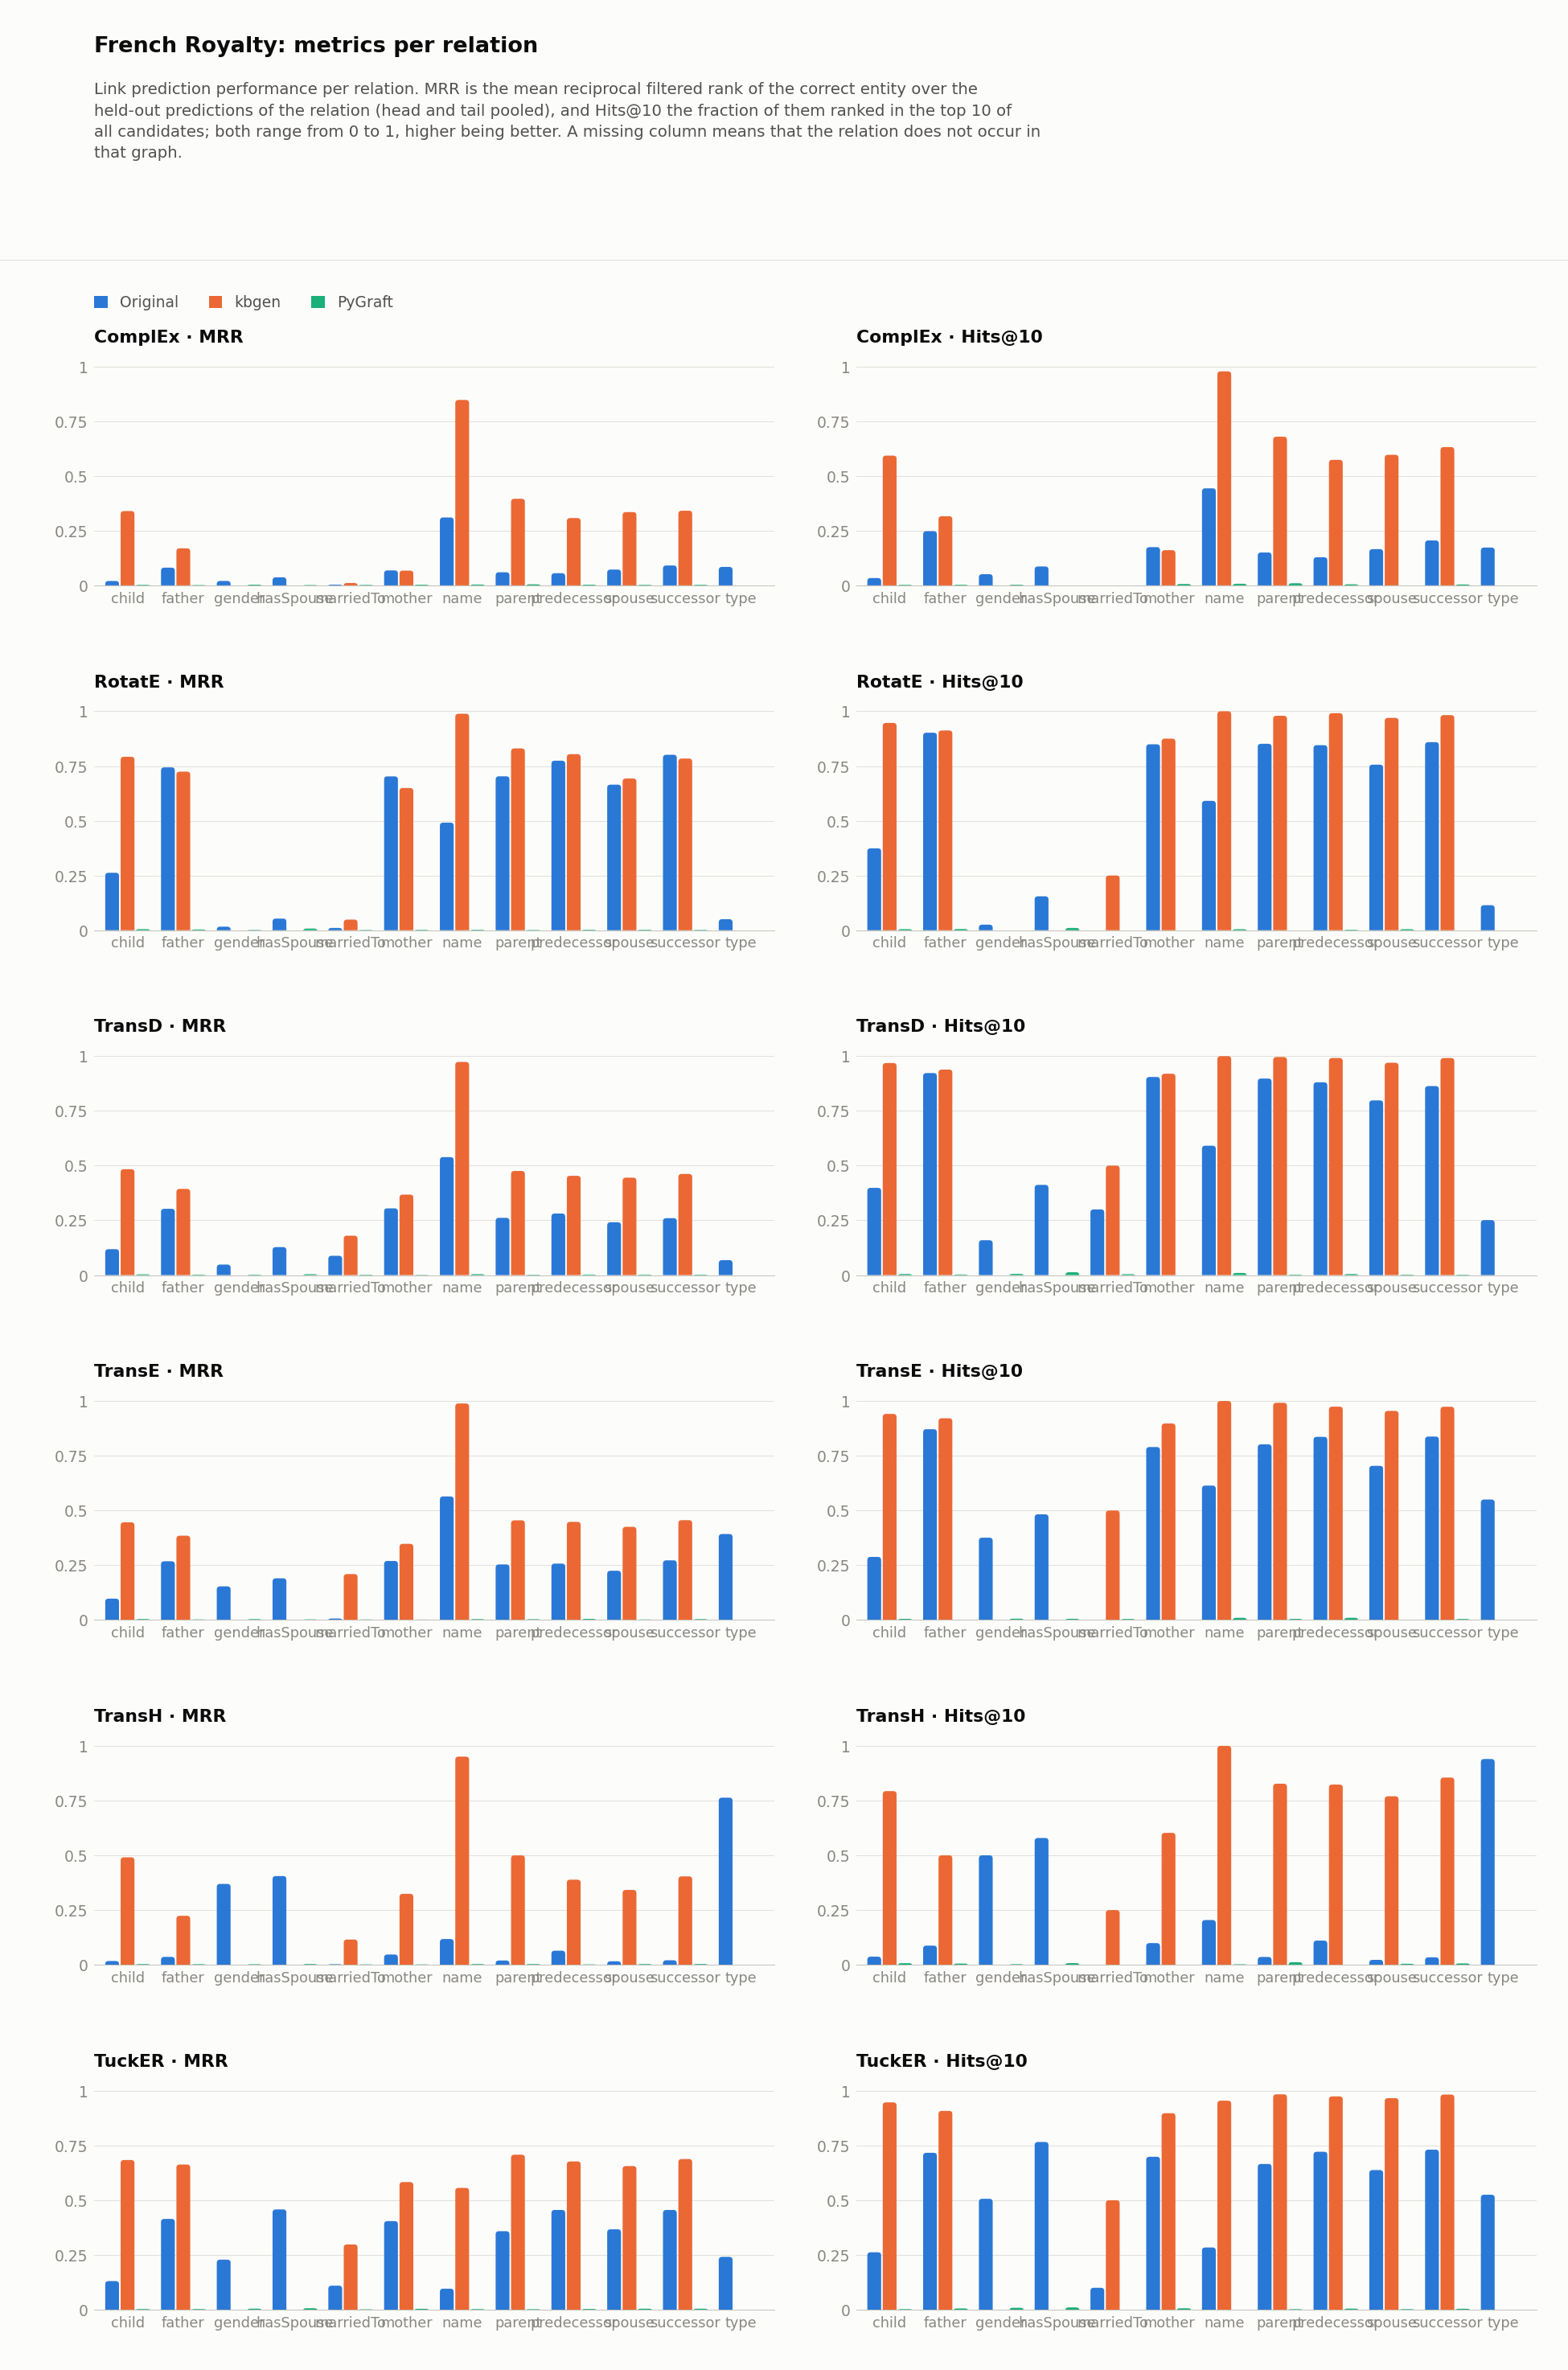

Values plotted in this chart, from the file beside it:
dataset, model, relation, hits_at_1, hits_at_2, hits_at_3, hits_at_4, hits_at_5, hits_at_6, hits_at_7, hits_at_8, hits_at_9, hits_at_10, hits_at_11, hits_at_12, hits_at_13, hits_at_14, hits_at_15, hits_at_16, hits_at_17, hits_at_18, hits_at_19, hits_at_20, hits_at_21
french/kbgen, ComplEx, child, 0.2047, 0.3346, 0.4154, 0.4606, 0.4961, 0.5217, 0.5433, 0.5709, 0.5787, 0.5925, 0.6004, 0.6142, 0.626, 0.6319, 0.6457, 0.6555, 0.6634, 0.6713, 0.6732, 0.6791, 0.689
french/kbgen, ComplEx, father, 0.09211, 0.1491, 0.1754, 0.2061, 0.2325, 0.2588, 0.2851, 0.3026, 0.3114, 0.3158, 0.3202, 0.3377, 0.3553, 0.3772, 0.386, 0.4035, 0.4035, 0.4035, 0.4123, 0.4211, 0.4298
french/kbgen, ComplEx, marriedTo, 0.0, 0.0, 0.0, 0.0, 0.0, 0.0, 0.0, 0.0, 0.0, 0.0, 0.0, 0.0, 0.0, 0.0, 0.0, 0.0, 0.125, 0.125, 0.125, 0.125, 0.125
french/kbgen, ComplEx, mother, 0.01339, 0.04464, 0.0625, 0.09375, 0.1205, 0.1339, 0.1384, 0.1384, 0.1518, 0.1607, 0.1652, 0.1741, 0.1786, 0.1875, 0.2009, 0.2143, 0.2188, 0.2321, 0.2366, 0.2545, 0.2589
french/kbgen, ComplEx, name, 0.7727, 0.8636, 0.9091, 0.9091, 0.9318, 0.9545, 0.9773, 0.9773, 0.9773, 0.9773, 0.9773, 1.0, 1.0, 1.0, 1.0, 1.0, 1.0, 1.0, 1.0, 1.0, 1.0
french/kbgen, ComplEx, parent, 0.2387, 0.4095, 0.4815, 0.5514, 0.5926, 0.6132, 0.6379, 0.6543, 0.6667, 0.679, 0.6893, 0.6955, 0.7037, 0.7243, 0.7305, 0.7366, 0.7449, 0.7469, 0.7531, 0.7613, 0.7654
french/kbgen, ComplEx, predecessor, 0.181, 0.2888, 0.3534, 0.3966, 0.4267, 0.4612, 0.5, 0.5345, 0.556, 0.5733, 0.5948, 0.6164, 0.6293, 0.6293, 0.6379, 0.6466, 0.6767, 0.681, 0.6897, 0.6983, 0.7069
french/kbgen, ComplEx, spouse, 0.2075, 0.3208, 0.3849, 0.4245, 0.4604, 0.5113, 0.5377, 0.5547, 0.5698, 0.5962, 0.6094, 0.6358, 0.6453, 0.6547, 0.6698, 0.6774, 0.6792, 0.6906, 0.6981, 0.7057, 0.7132
french/kbgen, ComplEx, successor, 0.2237, 0.2939, 0.3772, 0.4342, 0.4605, 0.5219, 0.557, 0.5789, 0.614, 0.6316, 0.6404, 0.6447, 0.6623, 0.6711, 0.6842, 0.693, 0.6974, 0.7105, 0.7193, 0.7237, 0.7281
french/kbgen, RotatE, child, 0.6634, 0.8937, 0.9114, 0.9311, 0.9311, 0.937, 0.939, 0.939, 0.9449, 0.9469, 0.9469, 0.9469, 0.9469, 0.9488, 0.9508, 0.9508, 0.9508, 0.9508, 0.9508, 0.9508, 0.9508
french/kbgen, RotatE, father, 0.6184, 0.7412, 0.8026, 0.8465, 0.8816, 0.8904, 0.9035, 0.9079, 0.9123, 0.9123, 0.9211, 0.9254, 0.9254, 0.9254, 0.9254, 0.9254, 0.9254, 0.9254, 0.9254, 0.9254, 0.9298
french/kbgen, RotatE, marriedTo, 0.0, 0.0, 0.0, 0.125, 0.125, 0.125, 0.125, 0.125, 0.125, 0.25, 0.25, 0.25, 0.25, 0.25, 0.25, 0.25, 0.25, 0.25, 0.25, 0.25, 0.25
french/kbgen, RotatE, mother, 0.5089, 0.6786, 0.7679, 0.8393, 0.8482, 0.8616, 0.8661, 0.8705, 0.8705, 0.875, 0.8839, 0.8884, 0.8884, 0.8973, 0.8973, 0.9018, 0.9018, 0.9018, 0.9018, 0.9018, 0.9018
french/kbgen, RotatE, name, 0.9773, 1.0, 1.0, 1.0, 1.0, 1.0, 1.0, 1.0, 1.0, 1.0, 1.0, 1.0, 1.0, 1.0, 1.0, 1.0, 1.0, 1.0, 1.0, 1.0, 1.0
french/kbgen, RotatE, parent, 0.7037, 0.93, 0.9547, 0.9671, 0.9712, 0.9753, 0.9753, 0.9753, 0.9774, 0.9794, 0.9794, 0.9794, 0.9794, 0.9794, 0.9794, 0.9794, 0.9794, 0.9815, 0.9815, 0.9815, 0.9815
french/kbgen, RotatE, predecessor, 0.6897, 0.8534, 0.9052, 0.9181, 0.9397, 0.9655, 0.9871, 0.9871, 0.9914, 0.9914, 0.9914, 0.9914, 0.9914, 0.9914, 0.9914, 0.9914, 0.9914, 0.9914, 0.9914, 0.9914, 0.9914
french/kbgen, RotatE, spouse, 0.4302, 0.9283, 0.966, 0.9679, 0.9698, 0.9698, 0.9698, 0.9698, 0.9698, 0.9698, 0.9698, 0.9698, 0.9698, 0.9698, 0.9698, 0.9698, 0.9698, 0.9698, 0.9698, 0.9698, 0.9698
french/kbgen, RotatE, successor, 0.6404, 0.864, 0.9298, 0.943, 0.9474, 0.9693, 0.9737, 0.9825, 0.9825, 0.9825, 0.9825, 0.9825, 0.9825, 0.9868, 0.9868, 0.9868, 0.9868, 0.9868, 0.9868, 0.9868, 0.9868
french/kbgen, TransD, child, 0.04331, 0.8602, 0.935, 0.9528, 0.9587, 0.9606, 0.9626, 0.9626, 0.9665, 0.9685, 0.9685, 0.9685, 0.9685, 0.9685, 0.9685, 0.9685, 0.9685, 0.9685, 0.9685, 0.9685, 0.9685
french/kbgen, TransD, father, 0.01754, 0.5439, 0.7719, 0.8553, 0.9167, 0.9211, 0.9298, 0.9298, 0.9342, 0.9386, 0.943, 0.943, 0.9474, 0.9474, 0.9474, 0.9474, 0.9474, 0.9474, 0.9474, 0.9474, 0.9474
french/kbgen, TransD, marriedTo, 0.0, 0.125, 0.375, 0.5, 0.5, 0.5, 0.5, 0.5, 0.5, 0.5, 0.5, 0.5, 0.5, 0.5, 0.5, 0.5, 0.5, 0.5, 0.5, 0.5, 0.5
french/kbgen, TransD, mother, 0.0, 0.5, 0.7188, 0.8348, 0.8884, 0.9062, 0.9152, 0.9196, 0.9196, 0.9196, 0.9196, 0.9196, 0.9196, 0.9196, 0.9196, 0.9196, 0.9196, 0.9196, 0.9196, 0.9196, 0.9196
french/kbgen, TransD, name, 0.9545, 0.9773, 1.0, 1.0, 1.0, 1.0, 1.0, 1.0, 1.0, 1.0, 1.0, 1.0, 1.0, 1.0, 1.0, 1.0, 1.0, 1.0, 1.0, 1.0, 1.0
french/kbgen, TransD, parent, 0.03086, 0.7922, 0.9588, 0.9856, 0.9897, 0.9918, 0.9959, 0.9959, 0.9959, 0.9959, 0.9959, 0.9959, 0.9959, 0.9959, 0.9959, 0.9959, 0.9959, 0.9959, 0.9959, 0.9959, 0.9959
french/kbgen, TransD, predecessor, 0.0, 0.7845, 0.9224, 0.9612, 0.9784, 0.9871, 0.9914, 0.9914, 0.9914, 0.9914, 0.9914, 0.9914, 0.9914, 0.9914, 0.9914, 0.9914, 0.9914, 0.9914, 0.9914, 0.9914, 0.9914
french/kbgen, TransD, spouse, 0.0, 0.7528, 0.9283, 0.9623, 0.9698, 0.9698, 0.9698, 0.9698, 0.9698, 0.9698, 0.9698, 0.9698, 0.9698, 0.9698, 0.9698, 0.9698, 0.9698, 0.9698, 0.9698, 0.9698, 0.9698
french/kbgen, TransD, successor, 0.008772, 0.807, 0.9298, 0.9649, 0.9693, 0.9825, 0.9912, 0.9912, 0.9912, 0.9912, 0.9912, 0.9912, 0.9912, 0.9912, 0.9912, 0.9912, 0.9912, 0.9912, 0.9912, 0.9912, 0.9912
french/kbgen, TransE, child, 0.03937, 0.7283, 0.8563, 0.8957, 0.9272, 0.9311, 0.9409, 0.9409, 0.9409, 0.9409, 0.9429, 0.9429, 0.9449, 0.9488, 0.9508, 0.9508, 0.9508, 0.9508, 0.9508, 0.9528, 0.9547
french/kbgen, TransE, father, 0.0307, 0.5175, 0.7281, 0.7982, 0.8553, 0.8947, 0.9167, 0.9211, 0.9211, 0.9211, 0.9211, 0.9211, 0.9254, 0.9342, 0.9342, 0.9342, 0.9342, 0.9386, 0.9386, 0.9386, 0.9386
french/kbgen, TransE, marriedTo, 0.0, 0.25, 0.5, 0.5, 0.5, 0.5, 0.5, 0.5, 0.5, 0.5, 0.5, 0.5, 0.5, 0.5, 0.5, 0.5, 0.5, 0.5, 0.5, 0.5, 0.5
french/kbgen, TransE, mother, 0.01786, 0.4286, 0.6339, 0.7589, 0.8125, 0.8482, 0.8571, 0.8839, 0.8884, 0.8973, 0.9018, 0.9062, 0.9152, 0.9152, 0.9152, 0.9196, 0.9196, 0.9196, 0.9196, 0.9196, 0.9196
french/kbgen, TransE, name, 0.9773, 1.0, 1.0, 1.0, 1.0, 1.0, 1.0, 1.0, 1.0, 1.0, 1.0, 1.0, 1.0, 1.0, 1.0, 1.0, 1.0, 1.0, 1.0, 1.0, 1.0
french/kbgen, TransE, parent, 0.01029, 0.7757, 0.9156, 0.9444, 0.9712, 0.9774, 0.9815, 0.9856, 0.9897, 0.9918, 0.9918, 0.9918, 0.9918, 0.9918, 0.9918, 0.9918, 0.9918, 0.9918, 0.9918, 0.9918, 0.9918
french/kbgen, TransE, predecessor, 0.01724, 0.7457, 0.8966, 0.9267, 0.9353, 0.9483, 0.9655, 0.9698, 0.9741, 0.9741, 0.9741, 0.9784, 0.9871, 0.9914, 0.9914, 0.9914, 0.9914, 0.9914, 0.9914, 0.9914, 0.9914
french/kbgen, TransE, spouse, 0.0, 0.7, 0.8717, 0.9151, 0.9283, 0.9434, 0.9453, 0.9491, 0.9509, 0.9547, 0.9547, 0.9566, 0.9585, 0.9585, 0.9585, 0.9604, 0.9604, 0.9604, 0.9604, 0.9604, 0.9604
french/kbgen, TransE, successor, 0.04386, 0.7544, 0.8421, 0.8904, 0.9254, 0.9474, 0.9561, 0.9649, 0.9693, 0.9737, 0.9781, 0.9781, 0.9781, 0.9912, 0.9912, 0.9912, 0.9912, 0.9912, 0.9912, 0.9912, 0.9912
french/kbgen, TransH, child, 0.2717, 0.622, 0.6752, 0.6988, 0.7323, 0.752, 0.7677, 0.7815, 0.7835, 0.7933, 0.8031, 0.8071, 0.8091, 0.813, 0.815, 0.8248, 0.8287, 0.8366, 0.8386, 0.8425, 0.8445
french/kbgen, TransH, father, 0.07895, 0.2325, 0.3202, 0.3728, 0.3991, 0.4167, 0.4386, 0.4649, 0.4825, 0.5, 0.5132, 0.5132, 0.5175, 0.5175, 0.5307, 0.5439, 0.5439, 0.5526, 0.557, 0.557, 0.557
french/kbgen, TransH, marriedTo, 0.0, 0.125, 0.25, 0.25, 0.25, 0.25, 0.25, 0.25, 0.25, 0.25, 0.25, 0.25, 0.25, 0.25, 0.25, 0.25, 0.25, 0.25, 0.25, 0.25, 0.25
french/kbgen, TransH, mother, 0.1607, 0.3527, 0.4286, 0.5045, 0.5357, 0.5536, 0.5714, 0.5893, 0.5982, 0.6027, 0.6161, 0.6205, 0.6384, 0.6384, 0.6473, 0.6518, 0.6562, 0.6607, 0.6652, 0.6652, 0.6696
french/kbgen, TransH, name, 0.9091, 0.9773, 1.0, 1.0, 1.0, 1.0, 1.0, 1.0, 1.0, 1.0, 1.0, 1.0, 1.0, 1.0, 1.0, 1.0, 1.0, 1.0, 1.0, 1.0, 1.0
french/kbgen, TransH, parent, 0.2531, 0.6379, 0.7305, 0.7613, 0.7881, 0.8086, 0.8148, 0.8189, 0.8272, 0.8272, 0.8395, 0.8436, 0.8477, 0.8477, 0.8539, 0.858, 0.8621, 0.8621, 0.8621, 0.8621, 0.8621
french/kbgen, TransH, predecessor, 0.125, 0.4957, 0.5647, 0.6595, 0.7026, 0.7371, 0.75, 0.7845, 0.806, 0.8233, 0.8319, 0.8362, 0.8448, 0.8578, 0.8621, 0.8793, 0.8793, 0.8879, 0.9009, 0.9052, 0.9052
french/kbgen, TransH, spouse, 0.0283, 0.5283, 0.6226, 0.6472, 0.683, 0.7132, 0.734, 0.7415, 0.7566, 0.7698, 0.7755, 0.783, 0.7943, 0.7962, 0.8094, 0.817, 0.8245, 0.8302, 0.8321, 0.8321, 0.8358
french/kbgen, TransH, successor, 0.1316, 0.4649, 0.6316, 0.7237, 0.7763, 0.7982, 0.8333, 0.8333, 0.8421, 0.8553, 0.864, 0.8728, 0.8904, 0.8947, 0.8947, 0.8991, 0.8991, 0.8991, 0.8991, 0.9035, 0.9167
french/kbgen, TuckER, child, 0.4921, 0.7854, 0.8583, 0.9213, 0.9331, 0.937, 0.9409, 0.9449, 0.9449, 0.9469, 0.9469, 0.9469, 0.9469, 0.9488, 0.9488, 0.9488, 0.9488, 0.9508, 0.9528, 0.9528, 0.9528
french/kbgen, TuckER, father, 0.5263, 0.6842, 0.7719, 0.8246, 0.8377, 0.864, 0.886, 0.8991, 0.9035, 0.9079, 0.9298, 0.9298, 0.9298, 0.9298, 0.9342, 0.9342, 0.9342, 0.9342, 0.9342, 0.9342, 0.9342
french/kbgen, TuckER, marriedTo, 0.125, 0.375, 0.5, 0.5, 0.5, 0.5, 0.5, 0.5, 0.5, 0.5, 0.5, 0.5, 0.5, 0.5, 0.5, 0.5, 0.5, 0.5, 0.5, 0.5, 0.5
french/kbgen, TuckER, mother, 0.3929, 0.6116, 0.7634, 0.817, 0.8661, 0.8839, 0.8929, 0.8929, 0.8929, 0.8973, 0.9018, 0.9107, 0.9107, 0.9152, 0.9196, 0.9196, 0.9196, 0.9196, 0.9196, 0.9196, 0.9196
french/kbgen, TuckER, name, 0.3182, 0.6136, 0.7727, 0.8864, 0.8864, 0.8864, 0.8864, 0.8864, 0.9318, 0.9545, 0.9545, 0.9545, 0.9545, 0.9545, 0.9545, 0.9545, 0.9545, 0.9545, 0.9545, 0.9545, 0.9545
french/kbgen, TuckER, parent, 0.5062, 0.8128, 0.9115, 0.9506, 0.9588, 0.9671, 0.9691, 0.9774, 0.9835, 0.9835, 0.9856, 0.9856, 0.9856, 0.9877, 0.9897, 0.9897, 0.9897, 0.9897, 0.9897, 0.9897, 0.9897
french/kbgen, TuckER, predecessor, 0.4871, 0.7543, 0.8362, 0.9009, 0.9224, 0.9397, 0.9483, 0.9698, 0.9698, 0.9741, 0.9828, 0.9828, 0.9828, 0.9914, 0.9914, 0.9914, 0.9914, 0.9914, 0.9914, 0.9914, 0.9914
french/kbgen, TuckER, spouse, 0.4189, 0.783, 0.9094, 0.9434, 0.9528, 0.9623, 0.9642, 0.966, 0.966, 0.966, 0.9679, 0.9698, 0.9698, 0.9698, 0.9698, 0.9698, 0.9698, 0.9698, 0.9698, 0.9698, 0.9698
french/kbgen, TuckER, successor, 0.5044, 0.7632, 0.8553, 0.886, 0.9211, 0.9386, 0.9474, 0.9605, 0.9693, 0.9825, 0.9868, 0.9868, 0.9868, 0.9912, 0.9912, 0.9912, 0.9912, 0.9912, 0.9912, 0.9912, 0.9912
french/original, ComplEx, child, 0.007712, 0.01285, 0.01414, 0.01928, 0.02185, 0.02314, 0.02699, 0.02699, 0.02828, 0.03342, 0.04242, 0.0437, 0.04627, 0.04884, 0.04884, 0.05013, 0.05013, 0.05656, 0.05656, 0.06041, 0.06298
french/original, ComplEx, father, 0.01546, 0.03093, 0.06186, 0.09278, 0.1237, 0.1598, 0.1907, 0.2113, 0.2268, 0.2474, 0.2629, 0.2732, 0.2887, 0.299, 0.3196, 0.3402, 0.3454, 0.3505, 0.3763, 0.3918, 0.3969
french/original, ComplEx, gender, 0.0, 0.006369, 0.02229, 0.02229, 0.02548, 0.03185, 0.03822, 0.0414, 0.04459, 0.05096, 0.05096, 0.05732, 0.05732, 0.06369, 0.06369, 0.06369, 0.06369, 0.06688, 0.06688, 0.07006, 0.07325
french/original, ComplEx, hasSpouse, 0.005282, 0.01408, 0.02641, 0.03521, 0.05106, 0.06514, 0.07394, 0.07746, 0.08451, 0.08627, 0.09683, 0.09683, 0.1144, 0.118, 0.1356, 0.1426, 0.1461, 0.1496, 0.1496, 0.1514, 0.1549
french/original, ComplEx, marriedTo, 0.0, 0.0, 0.0, 0.0, 0.0, 0.0, 0.0, 0.0, 0.0, 0.0, 0.0, 0.0, 0.0, 0.0, 0.0, 0.0, 0.0, 0.0, 0.0, 0.0, 0.0
french/original, ComplEx, mother, 0.01587, 0.03968, 0.05952, 0.0873, 0.1111, 0.127, 0.131, 0.1429, 0.1587, 0.1746, 0.1786, 0.1865, 0.1905, 0.2024, 0.2103, 0.2262, 0.254, 0.2579, 0.2659, 0.2698, 0.2778
... 132 more rows
